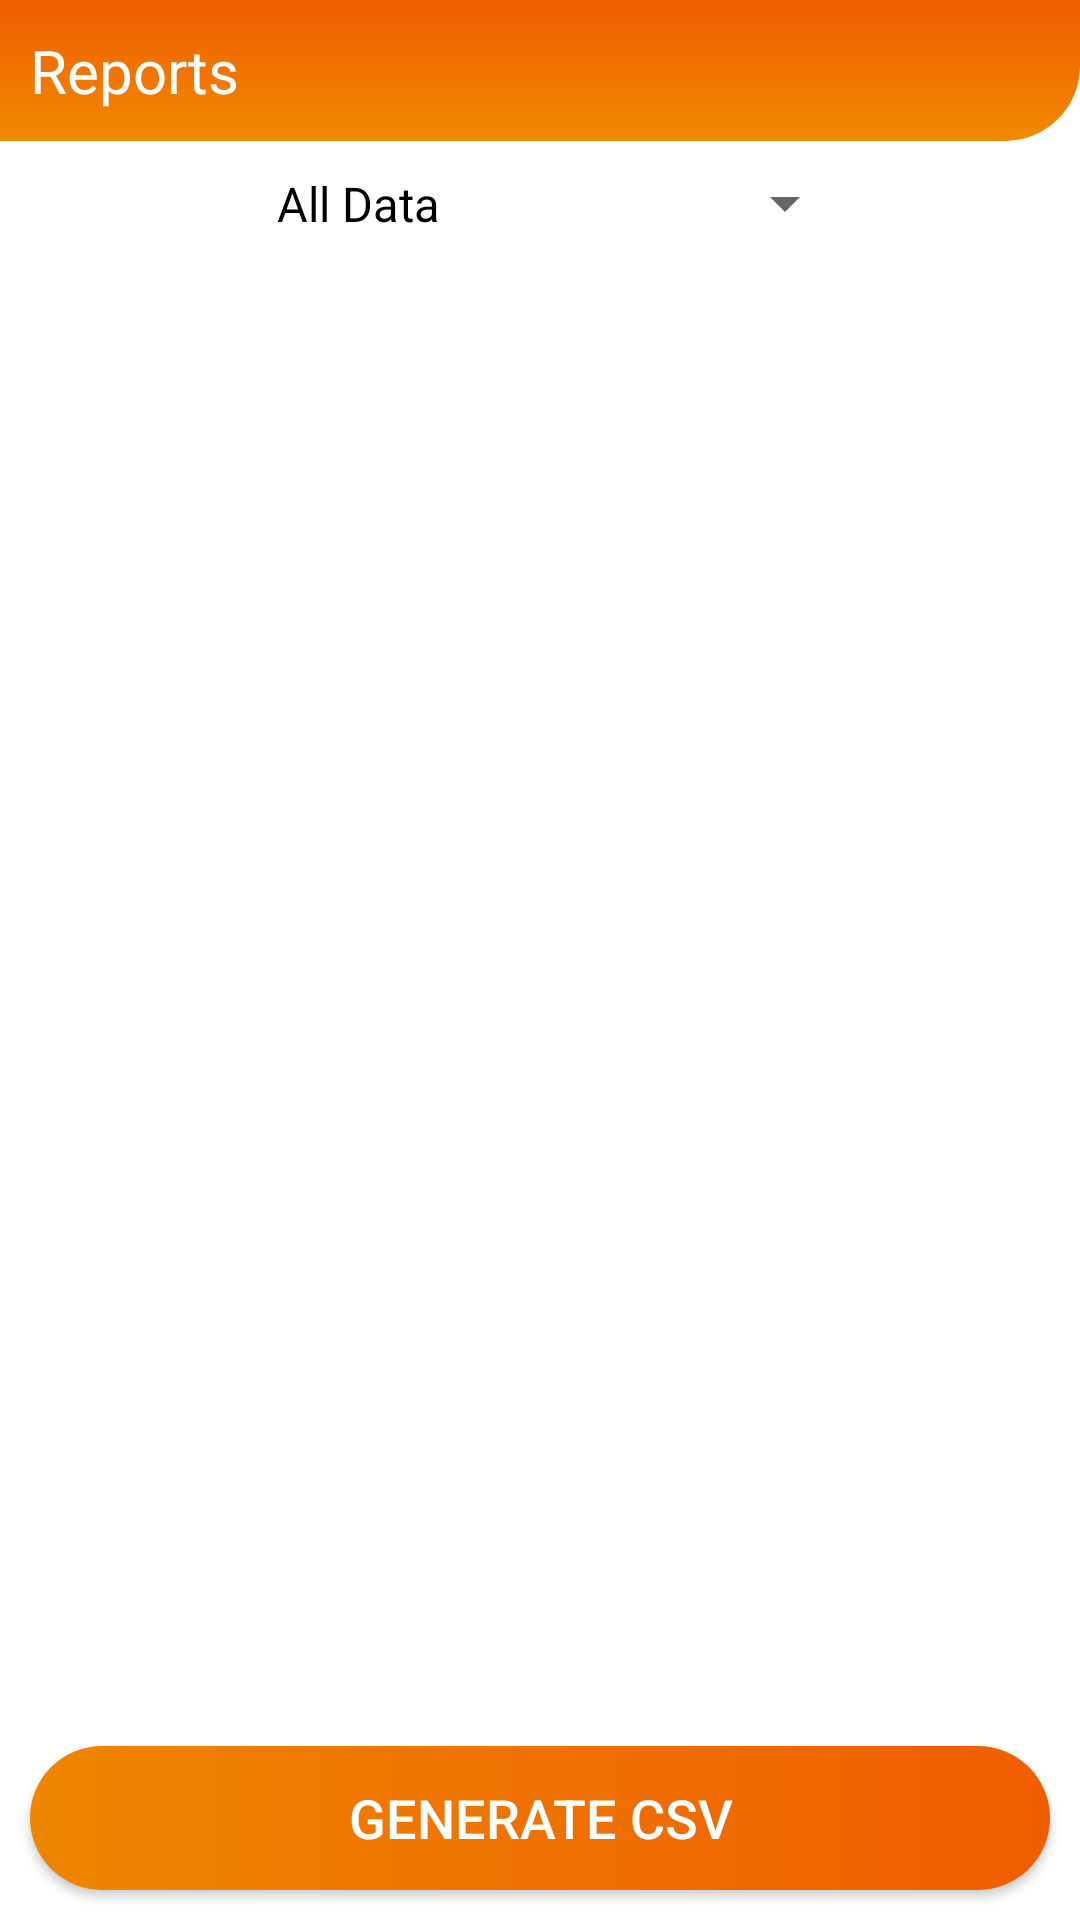

Reconstruct the res/layout file that produces this screen, plus the resources it refers to.
<!-- AndroidManifest.xml: application theme Theme.Hachiman -->
<!-- res/layout/fragment_admin_report.xml -->
<?xml version="1.0" encoding="utf-8"?>
<androidx.constraintlayout.widget.ConstraintLayout xmlns:android="http://schemas.android.com/apk/res/android"
    xmlns:tools="http://schemas.android.com/tools"
    xmlns:app="http://schemas.android.com/apk/res-auto"
    android:id="@+id/frameLayout10"
    android:layout_width="match_parent"
    android:layout_height="match_parent"
    tools:context=".admin.AdminReportFragment">
    <Spinner
        android:id="@+id/spinner3"
        android:layout_width="wrap_content"
        android:layout_height="wrap_content"
        android:padding="10dp"
        android:entries="@array/admin_report_spinner"
        app:layout_constraintBottom_toTopOf="@+id/main_scroll"
        app:layout_constraintEnd_toEndOf="parent"
        app:layout_constraintHorizontal_bias="0.5"
        app:layout_constraintStart_toStartOf="parent"
        app:layout_constraintTop_toBottomOf="@id/top_app" />

    <ScrollView
        android:id="@+id/main_scroll"
        android:layout_width="0dp"
        android:layout_height="0dp"
        app:layout_constraintBottom_toTopOf="@+id/add_btn"
        app:layout_constraintEnd_toEndOf="parent"
        app:layout_constraintHorizontal_bias="0.5"
        app:layout_constraintStart_toStartOf="parent"
        app:layout_constraintTop_toBottomOf="@id/spinner3">
        <HorizontalScrollView
            android:layout_width="wrap_content"
            android:layout_height="wrap_content">
        <TableLayout
            android:id="@+id/main_table"
            android:layout_width="wrap_content"
            android:layout_height="wrap_content" />
        </HorizontalScrollView>
    </ScrollView>

    <android.widget.Button
        android:id="@+id/add_btn"
        android:layout_width="0dp"
        style="@style/btn_orange_style"
        android:layout_height="wrap_content"
        android:layout_margin="10dp"
        android:text="Generate CSV"
        app:layout_constraintBottom_toBottomOf="parent"
        app:layout_constraintEnd_toEndOf="parent"
        app:layout_constraintHorizontal_bias="0.5"
        app:layout_constraintStart_toStartOf="parent"
        app:layout_constraintTop_toBottomOf="@+id/main_scroll" />
    <LinearLayout
        android:id="@+id/top_app"
        android:layout_width="0dp"
        android:layout_height="wrap_content"
        android:background="@drawable/bottom_right_small"
        android:orientation="vertical"
        app:layout_constraintEnd_toEndOf="parent"
        app:layout_constraintHorizontal_bias="0.5"
        app:layout_constraintStart_toStartOf="parent"
        app:layout_constraintTop_toTopOf="parent">

        <TextView
            android:id="@+id/textView8"
            style="@style/big_head"
            android:layout_width="match_parent"
            android:layout_height="wrap_content"
            android:text="Reports" />
    </LinearLayout>
</androidx.constraintlayout.widget.ConstraintLayout>
<!-- resources referenced by this layout -->
<resources>
  <string-array name="admin_report_spinner">
          <item>All Data</item>
          <item>Section Wise Counts</item>
      </string-array>
  <!-- drawable bottom_right_small (drawable) -->
  <?xml version="1.0" encoding="utf-8"?>
  <shape
      xmlns:android="http://schemas.android.com/apk/res/android"
      android:shape="rectangle"
      >
      <corners
          android:bottomRightRadius="25dp"/>
      <gradient
          android:startColor="@color/prim_yellow"
          android:endColor="@color/prim_orange"
          android:angle="90"
          />
  </shape>
  <style name="big_head">
          <item name="android:textColor">@color/white</item>
          <item name="android:textSize">20sp</item>
          <item name="android:padding">10dp</item>
      </style>
  <style name="btn_orange_style">
          <item name="android:background">@drawable/btn_yellow_orange</item>
          <item name="android:textColor">@color/white</item>
          <item name="android:textSize">18sp</item>
      </style>
  <style name="Theme.Hachiman" parent="Theme.MaterialComponents.DayNight.NoActionBar">
          
          <item name="colorPrimary">@color/prim_orange</item>
          <item name="colorPrimaryVariant">@color/sec_orange</item>
          <item name="colorOnPrimary">@color/white</item>
          
          <item name="colorSecondary">@color/prim_yellow</item>
          <item name="colorSecondaryVariant">@color/sec_yellow</item>
          <item name="colorOnSecondary">@color/black</item>
          
          <item name="android:statusBarColor">?attr/colorPrimaryVariant</item>
          
          <item name="android:textColor">@color/black</item>
          <item name="android:textColorHint">@color/black</item>
      </style>
  <color name="prim_yellow">#f18a00</color>
  <color name="prim_orange">#f05d00</color>
  <color name="white">#FFFFFFFF</color>
  <!-- drawable btn_yellow_orange (drawable) -->
  <?xml version="1.0" encoding="utf-8"?>
  <shape
      android:shape="rectangle"
      xmlns:android="http://schemas.android.com/apk/res/android">
      <corners
          android:radius="1000dp"/>
      <gradient
          android:startColor="@color/sec_yellow"
          android:endColor="@color/prim_orange"/>
  </shape>
  <color name="sec_orange">#f05c00</color>
  <color name="sec_yellow">#ee8600</color>
  <color name="black">#FF000000</color>
</resources>
